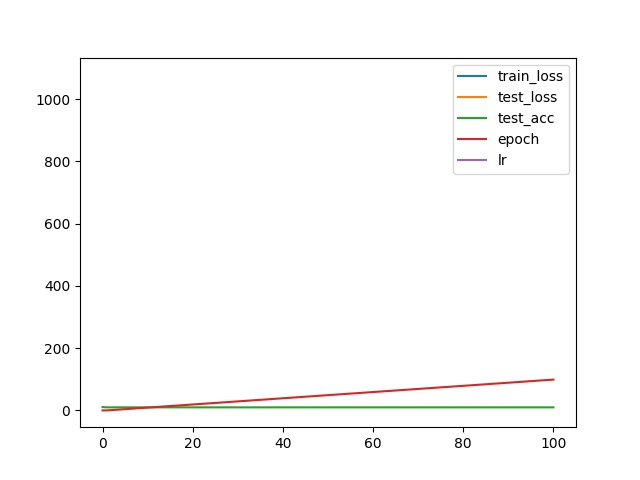

Data behind this chart, as committed beside it:
, train_loss, test_loss, test_acc, epoch, lr
0, 1080, 181.9, 10.65, 0, 0.0001
1, nan, , 9.8, 0, 
2, nan, , 9.8, 1, 
3, nan, , 9.8, 2, 
4, nan, , 9.8, 3, 
5, nan, , 9.8, 4, 
6, nan, , 9.8, 5, 
7, nan, , 9.8, 6, 
8, nan, , 9.8, 7, 
9, nan, , 9.8, 8, 
10, nan, , 9.8, 9, 
11, nan, , 9.8, 10, 
12, nan, , 9.8, 11, 
13, nan, , 9.8, 12, 
14, nan, , 9.8, 13, 
15, nan, , 9.8, 14, 
16, nan, , 9.8, 15, 
17, nan, , 9.8, 16, 
18, nan, , 9.8, 17, 
19, nan, , 9.8, 18, 
20, nan, , 9.8, 19, 
21, nan, , 9.8, 20, 
22, nan, , 9.8, 21, 
23, nan, , 9.8, 22, 
24, nan, , 9.8, 23, 
25, nan, , 9.8, 24, 
26, nan, , 9.8, 25, 
27, nan, , 9.8, 26, 
28, nan, , 9.8, 27, 
29, nan, , 9.8, 28, 
30, nan, , 9.8, 29, 
31, nan, , 9.8, 30, 
32, nan, , 9.8, 31, 
33, nan, , 9.8, 32, 
34, nan, , 9.8, 33, 
35, nan, , 9.8, 34, 
36, nan, , 9.8, 35, 
37, nan, , 9.8, 36, 
38, nan, , 9.8, 37, 
39, nan, , 9.8, 38, 
40, nan, , 9.8, 39, 
41, nan, , 9.8, 40, 
42, nan, , 9.8, 41, 
43, nan, , 9.8, 42, 
44, nan, , 9.8, 43, 
45, nan, , 9.8, 44, 
46, nan, , 9.8, 45, 
47, nan, , 9.8, 46, 
48, nan, , 9.8, 47, 
49, nan, , 9.8, 48, 
50, nan, , 9.8, 49, 
51, nan, , 9.8, 50, 
52, nan, , 9.8, 51, 
53, nan, , 9.8, 52, 
54, nan, , 9.8, 53, 
55, nan, , 9.8, 54, 
56, nan, , 9.8, 55, 
57, nan, , 9.8, 56, 
58, nan, , 9.8, 57, 
59, nan, , 9.8, 58, 
... 41 more rows
